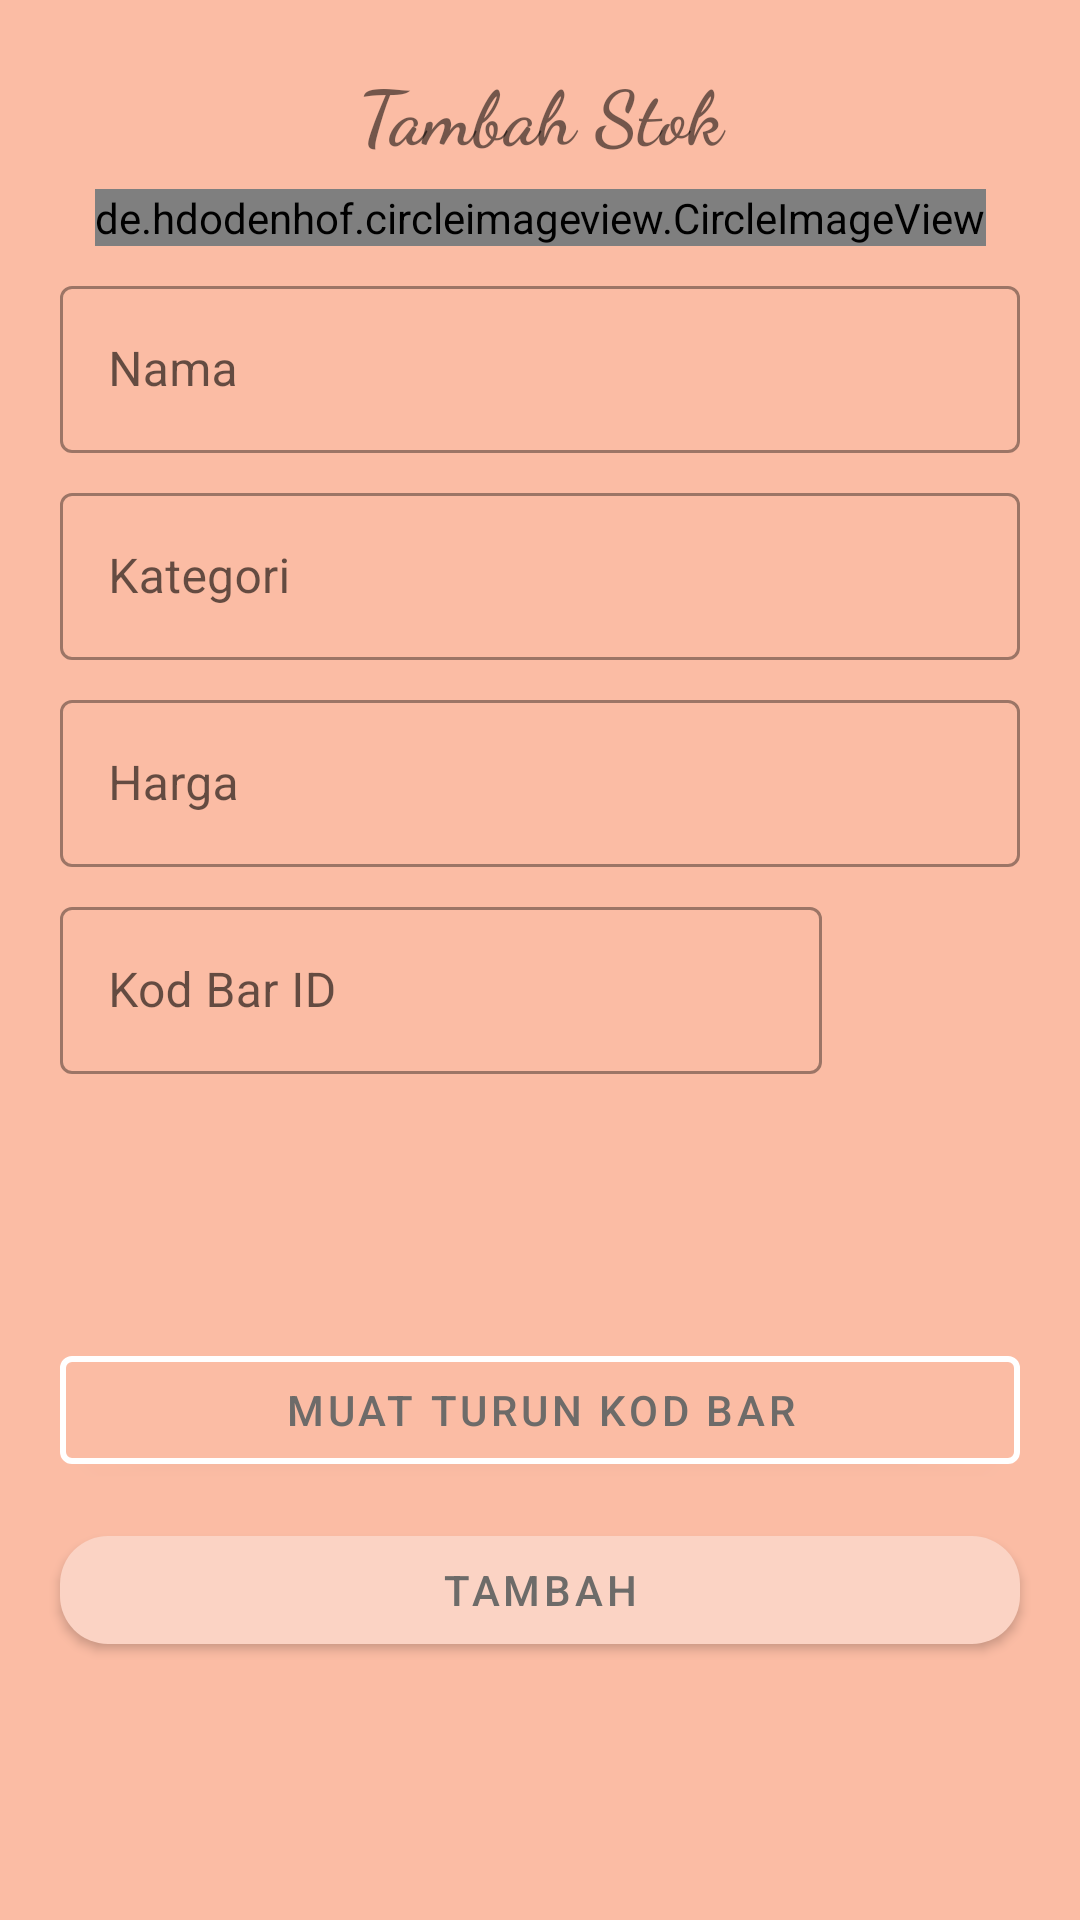

Android layout source for this screen:
<!-- AndroidManifest.xml: application theme Theme.Roslibiz -->
<!-- res/layout/activity_inventory_editor.xml -->
<?xml version="1.0" encoding="utf-8"?>
<androidx.constraintlayout.widget.ConstraintLayout xmlns:android="http://schemas.android.com/apk/res/android"
    xmlns:app="http://schemas.android.com/apk/res-auto"
    xmlns:tools="http://schemas.android.com/tools"
    android:layout_width="match_parent"
    android:layout_height="match_parent"
    android:background="@color/pink_251"
    tools:context=".ui.InventoryEditorActivity">

    <TextView
        android:id="@+id/tambahInventoryTxt"
        android:layout_width="match_parent"
        android:layout_height="wrap_content"
        android:layout_margin="20dp"
        android:text="Tambah Stok"
        android:textSize="25sp"
        android:fontFamily="cursive"
        android:gravity="center"
        android:textStyle="bold"
        app:layout_constraintTop_toTopOf="parent" />

    <de.hdodenhof.circleimageview.CircleImageView
        android:id="@+id/stokImageView"
        android:layout_width="wrap_content"
        android:layout_height="wrap_content"
        android:layout_margin="8dp"
        android:src="@drawable/ic_launcher_background"
        app:layout_constraintEnd_toEndOf="parent"
        app:layout_constraintStart_toStartOf="parent"
        app:layout_constraintTop_toBottomOf="@+id/tambahInventoryTxt" />

    <com.google.android.material.textfield.TextInputLayout
        android:id="@+id/namaInputTxt"
        android:layout_width="match_parent"
        android:layout_height="wrap_content"
        android:layout_marginTop="8dp"
        android:layout_marginHorizontal="20dp"
        android:hint="Nama"
        style="@style/Widget.MaterialComponents.TextInputLayout.OutlinedBox"
        app:layout_constraintTop_toBottomOf="@+id/stokImageView">

        <com.google.android.material.textfield.TextInputEditText
            android:id="@+id/namaEditTxt"
            android:layout_width="match_parent"
            android:layout_height="wrap_content" />

    </com.google.android.material.textfield.TextInputLayout>

    <com.google.android.material.textfield.TextInputLayout
        android:id="@+id/kategoriInputTxt"
        android:layout_width="match_parent"
        android:layout_height="wrap_content"
        android:layout_marginTop="8dp"
        android:layout_marginHorizontal="20dp"
        android:hint="Kategori"
        style="@style/Widget.MaterialComponents.TextInputLayout.OutlinedBox"
        app:layout_constraintTop_toBottomOf="@+id/namaInputTxt">

        <com.google.android.material.textfield.TextInputEditText
            android:id="@+id/kategoriEditTxt"
            android:layout_width="match_parent"
            android:layout_height="wrap_content" />

    </com.google.android.material.textfield.TextInputLayout>

    <LinearLayout
        android:id="@+id/linearLayout"
        android:layout_width="match_parent"
        android:layout_height="wrap_content"
        android:orientation="horizontal"
        app:layout_constraintTop_toBottomOf="@+id/hargaInputTxt">

        <com.google.android.material.textfield.TextInputLayout
            android:id="@+id/barcodeInputTxt"
            style="@style/Widget.MaterialComponents.TextInputLayout.OutlinedBox"
            android:layout_width="0dp"
            android:layout_height="wrap_content"
            android:layout_marginStart="20dp"
            android:layout_marginTop="8dp"
            android:layout_marginEnd="8dp"
            android:layout_weight="1"
            android:hint="Kod Bar ID">

            <com.google.android.material.textfield.TextInputEditText
                android:id="@+id/barcodeEditTxt"
                android:layout_width="match_parent"
                android:layout_height="wrap_content" />

        </com.google.android.material.textfield.TextInputLayout>

        <com.google.android.material.button.MaterialButton
            android:id="@+id/barcodeBtnInventory"
            android:layout_width="50dp"
            android:layout_height="50dp"
            android:layout_gravity="center"
            android:layout_marginStart="8dp"
            android:layout_marginTop="8dp"
            android:layout_marginEnd="20dp"
            android:background="@drawable/ic_barcode"
            app:backgroundTint="@color/black" />

    </LinearLayout>

    <com.google.android.material.textfield.TextInputLayout
        android:id="@+id/hargaInputTxt"
        style="@style/Widget.MaterialComponents.TextInputLayout.OutlinedBox"
        android:layout_width="0dp"
        android:layout_height="wrap_content"
        android:layout_marginTop="8dp"
        android:layout_marginHorizontal="20dp"
        android:hint="Harga"
        app:layout_constraintEnd_toEndOf="parent"
        app:layout_constraintStart_toStartOf="parent"
        app:layout_constraintTop_toBottomOf="@+id/kategoriInputTxt">

        <com.google.android.material.textfield.TextInputEditText
            android:id="@+id/hargaEditTxt"
            android:layout_width="match_parent"
            android:layout_height="wrap_content" />

    </com.google.android.material.textfield.TextInputLayout>

    <ImageView
        android:id="@+id/barcodeImageView"
        android:layout_width="match_parent"
        android:layout_height="80dp"
        android:layout_marginTop="8dp"
        android:padding="12dp"
        android:layout_marginHorizontal="20dp"
        app:layout_constraintEnd_toEndOf="parent"
        app:layout_constraintStart_toStartOf="parent"
        app:layout_constraintTop_toBottomOf="@+id/linearLayout"/>

    <com.google.android.material.button.MaterialButton
        android:id="@+id/downloadBarcodeBtn"
        android:layout_width="match_parent"
        android:layout_height="wrap_content"
        app:backgroundTint="@color/pink_251"
        android:layout_marginHorizontal="20dp"
        android:text="Muat Turun Kod Bar"
        android:textColor="@color/dark_grey"
        app:strokeColor="@color/white"
        app:strokeWidth="2dp"
        app:layout_constraintTop_toBottomOf="@+id/barcodeImageView" />

    <com.google.android.material.button.MaterialButton
        android:id="@+id/tambahInventoryBtn"
        android:layout_width="match_parent"
        android:layout_height="wrap_content"
        android:layout_marginTop="12dp"
        android:layout_marginHorizontal="20dp"
        app:cornerRadius="16dp"
        android:text="Tambah"
        android:textColor="@color/dark_grey"
        app:layout_constraintTop_toBottomOf="@+id/downloadBarcodeBtn" />

</androidx.constraintlayout.widget.ConstraintLayout>
<!-- resources referenced by this layout -->
<resources>
  <color name="black">#FF000000</color>
  <color name="dark_grey">#6d6b69</color>
  <color name="pink_251">#fbbca4</color>
  <color name="white">#FFFFFFFF</color>
  <style name="Theme.Roslibiz" parent="Theme.MaterialComponents.DayNight.NoActionBar">
          
          <item name="colorPrimary">@color/pink_251_2</item>
          <item name="colorPrimaryVariant">@color/pink_251</item>
          <item name="colorOnPrimary">@color/white</item>
          
          <item name="colorSecondary">@color/light_grey</item>
          <item name="colorSecondaryVariant">@color/dark_grey</item>
          <item name="colorOnSecondary">@color/black</item>
          
          <item name="android:statusBarColor" tools:targetApi="l">?attr/colorPrimaryVariant</item>
          
      </style>
  <color name="pink_251_2">#fbd3c4</color>
  <color name="light_grey">#9c9c9c</color>
</resources>
